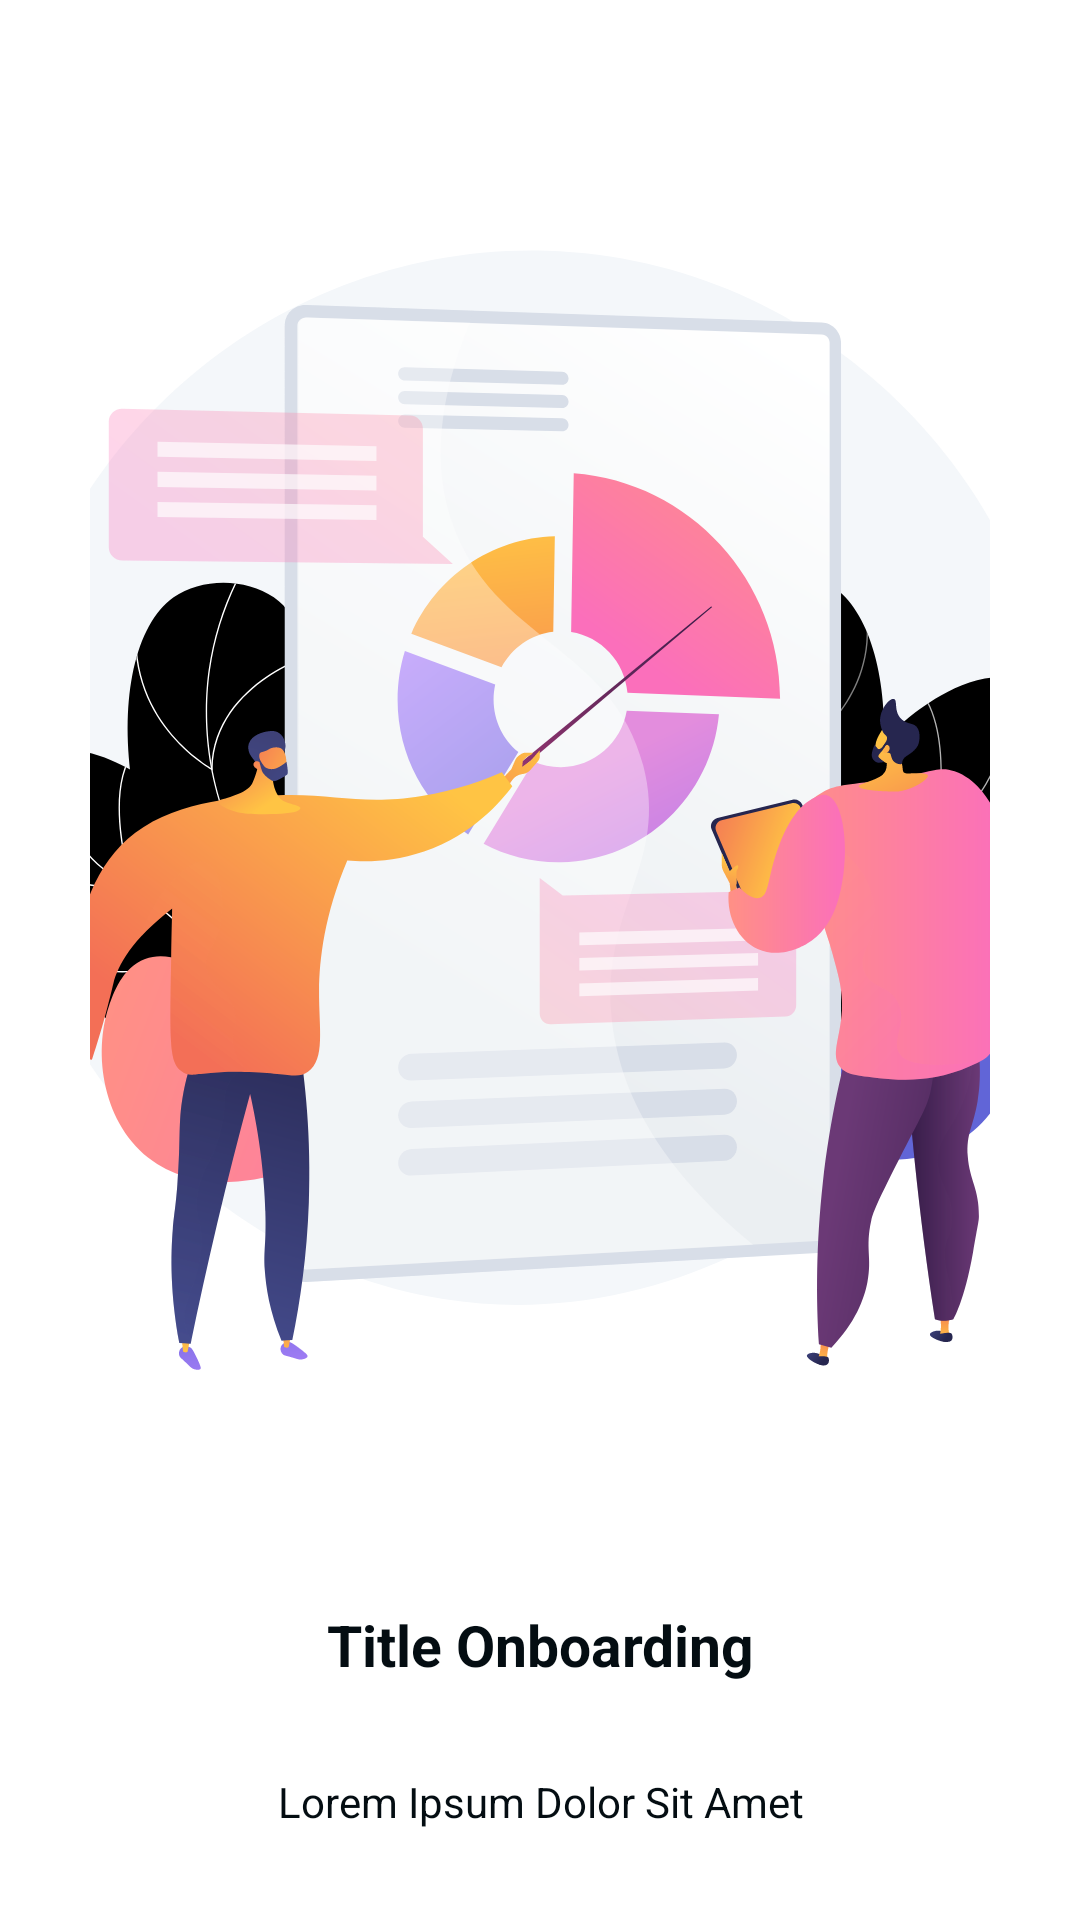

Write the Android layout XML for this screen, with the resource values it uses.
<!-- AndroidManifest.xml: application theme Theme.Hafalin -->
<!-- res/layout/fragment_onboarding.xml -->
<?xml version="1.0" encoding="utf-8"?>
<androidx.constraintlayout.widget.ConstraintLayout xmlns:android="http://schemas.android.com/apk/res/android"
    xmlns:app="http://schemas.android.com/apk/res-auto"
    xmlns:tools="http://schemas.android.com/tools"
    android:layout_width="match_parent"
    android:layout_height="match_parent"
    android:background="@color/blue_BAE4FA"
    tools:context="com.acalapatih.hafalin.ui.onboarding.OnboardingActivity">

    <ImageView
        android:id="@+id/img_onboarding"
        android:layout_width="0dp"
        android:layout_height="0dp"
        android:layout_margin="30dp"
        android:scaleType="centerCrop"
        app:layout_constraintBottom_toTopOf="@id/tv_title_onboarding"
        android:src="@drawable/img_progress"
        app:layout_constraintEnd_toEndOf="parent"
        app:layout_constraintStart_toStartOf="parent"
        app:layout_constraintTop_toTopOf="parent" />

    <androidx.appcompat.widget.AppCompatTextView
        android:id="@+id/tv_title_onboarding"
        android:layout_width="match_parent"
        android:layout_height="wrap_content"
        android:layout_marginHorizontal="30dp"
        android:gravity="center"
        android:text="@string/tv_title_onboarding"
        android:textColor="@color/black_040D12"
        android:textSize="19sp"
        android:textStyle="bold"
        app:layout_constraintBottom_toTopOf="@id/tv_desc_onboarding"
        app:layout_constraintEnd_toEndOf="parent"
        app:layout_constraintStart_toStartOf="parent"
        app:layout_constraintTop_toBottomOf="@id/img_onboarding" />

    <androidx.appcompat.widget.AppCompatTextView
        android:id="@+id/tv_desc_onboarding"
        android:layout_width="match_parent"
        android:layout_height="wrap_content"
        android:layout_below="@id/tv_title_onboarding"
        android:layout_margin="30dp"
        android:gravity="center"
        android:text="@string/tv_desc_onboarding"
        android:textColor="@color/black_040D12"
        android:textSize="14sp"
        app:layout_constraintBottom_toBottomOf="parent"
        app:layout_constraintEnd_toEndOf="parent"
        app:layout_constraintStart_toStartOf="parent"
        app:layout_constraintTop_toBottomOf="@id/tv_title_onboarding" />

</androidx.constraintlayout.widget.ConstraintLayout>
<!-- resources referenced by this layout -->
<resources>
  <color name="black_040D12">#040D12</color>
  <!-- drawable img_progress: vector/xml drawable (drawable, 46452 chars, omitted) -->
  <string name="tv_desc_onboarding">Lorem Ipsum Dolor Sit Amet</string>
  <string name="tv_title_onboarding">Title Onboarding</string>
  <style name="Theme.Hafalin" parent="Theme.MaterialComponents.DayNight.DarkActionBar">
          
          <item name="colorPrimary">@color/blue_0B2447</item>
          <item name="colorPrimaryDark">@color/blue_0B2447</item>
          <item name="colorAccent">@color/teal_200</item>
          
      </style>
  <color name="blue_0B2447">#0B2447</color>
  <color name="teal_200">#FF03DAC5</color>
</resources>
